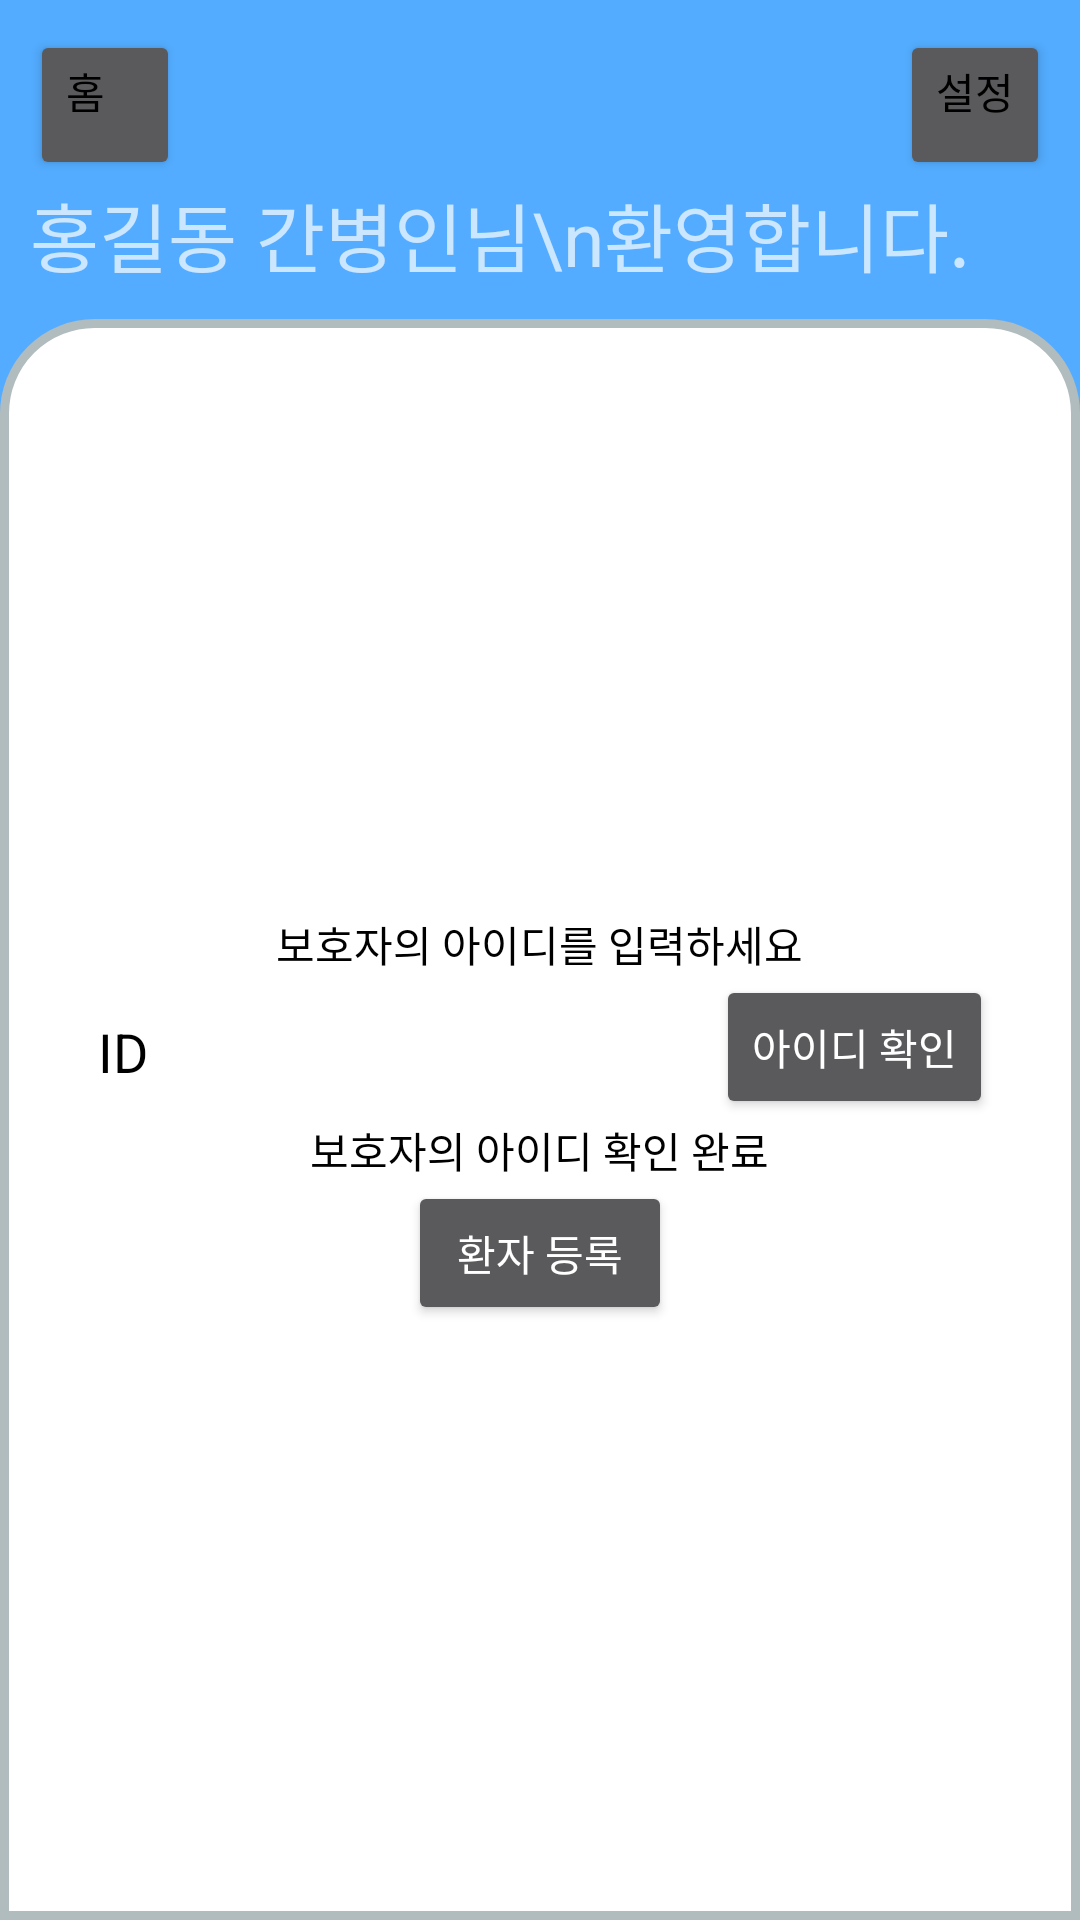

Here is an Android app screen rendered from its layout file. Give the layout XML and the strings, colors and styles it references.
<!-- AndroidManifest.xml: application theme Theme.AppCompat.NoActionBar -->
<!-- res/layout/activity_workeradd.xml -->
<?xml version="1.0" encoding="utf-8"?>
<LinearLayout
    xmlns:android="http://schemas.android.com/apk/res/android"
    android:layout_width="match_parent"
    android:layout_height="match_parent"
    android:orientation="vertical" >

    <LinearLayout
        android:layout_width="wrap_content"
        android:layout_height="wrap_content"
        android:orientation="horizontal">

        <Button
            android:id="@+id/btn_home"
            android:layout_width="50dp"
            android:layout_height="50dp"
            android:gravity="left"
            android:layout_marginLeft="10dp"
            android:layout_marginTop="10dp"
            android:text="홈"
            android:textColor="@color/black" />

        <View
            android:layout_width="0dp"
            android:layout_height="0dp"
            android:layout_weight="1" />

        <Button
            android:id="@+id/btn_setting"
            android:layout_width="50dp"
            android:layout_height="50dp"
            android:gravity="right"
            android:layout_marginRight="10dp"
            android:layout_marginTop="10dp"
            android:text="설정"
            android:textColor="@color/black" />

    </LinearLayout>
    <LinearLayout
        android:layout_width="wrap_content"
        android:layout_height="wrap_content">

        <TextView
            android:layout_width="wrap_content"
            android:layout_height="wrap_content"
            android:layout_gravity="left"
            android:layout_marginLeft="10dp"
            android:layout_marginStart="10dp"
            android:layout_marginBottom="10dp"
            android:text="홍길동 간병인님\n환영합니다."
            android:textSize="25dp" />
    </LinearLayout>

    <LinearLayout
        android:layout_width="match_parent"
        android:layout_height="match_parent"
        android:orientation="vertical"
        android:gravity="center"
        android:background="@drawable/round_border" >

        <TextView
            android:layout_width="wrap_content"
            android:layout_height="wrap_content"
            android:layout_gravity="center"
            android:text="보호자의 아이디를 입력하세요"
            android:textColor="@color/black"/>

        <LinearLayout
            android:layout_width="wrap_content"
            android:layout_height="wrap_content"
            android:orientation="horizontal"
            android:gravity="center">

            <EditText
                android:id="@+id/et_find"
                android:layout_width="wrap_content"
                android:layout_height="wrap_content"
                android:ems="10"
                android:hint="ID"
                android:textColor="@color/black"
                android:textColorHint="@color/black"
                android:inputType="textPersonName" />

            <Button
                android:id="@+id/btn_widsearch"
                android:layout_width="wrap_content"
                android:layout_height="wrap_content"
                android:layout_gravity="center"
                android:text="아이디 확인" />

        </LinearLayout>
        <TextView
            android:layout_width="wrap_content"
            android:layout_height="wrap_content"
            android:text="보호자의 아이디 확인 완료"
            android:textColor="@color/black"/>

        <Button
            android:id="@+id/btn_wsend1"
            android:layout_width="wrap_content"
            android:layout_height="wrap_content"
            android:layout_gravity="center"
            android:text="환자 등록" />

    </LinearLayout>
</LinearLayout>
<!-- resources referenced by this layout -->
<resources>
  <color name="black">#FF000000</color>
  <!-- drawable round_border (drawable-v24) -->
  <?xml version="1.0" encoding="UTF-8"?>
  <shape xmlns:android="http://schemas.android.com/apk/res/android"
      android:shape="rectangle" >
  
      <solid android:color="#FFFFFF"/>
      <stroke android:width="3dp" android:color="#B1BCBE" />
      <corners
          android:topLeftRadius="30dp"
          android:topRightRadius="30dp" />
  </shape>
  <style name="Theme.AppCompat.NoActionBar">
          <item name="android:windowBackground"> @color/background </item>
      </style>
  <color name="background">#53ACFF</color>
</resources>
